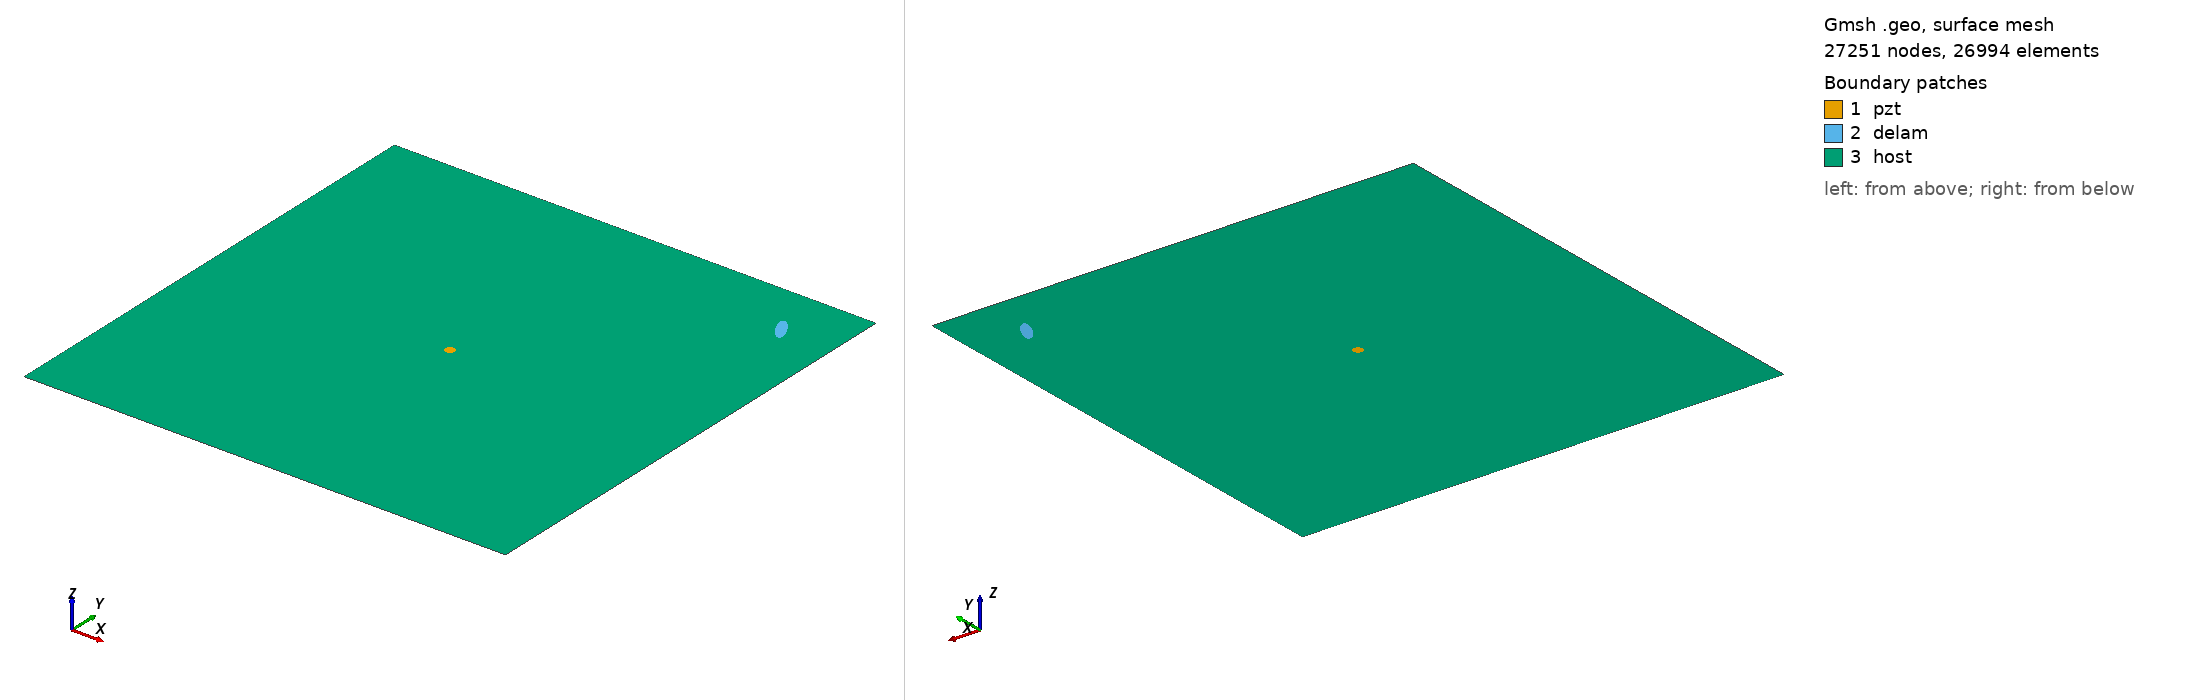

Gmsh geometry script, surface-meshed: 27251 nodes, 26994 surface elements. Boundary patches (legend numbers): 1 pzt, 2 delam, 3 host. Left view from above one corner, right view from below the opposite corner. Legend entries are the model's physical surfaces. The drawing asked Gmsh for element sizes between 1% and 20% of the model's largest extent; the script's own settings can give other sizes.

=== m_353_delam1_position_no_89_a_15mm_b_5mm_angle_120.geo (drawn) ===
SetFactory("OpenCASCADE");
L=0.500000; 
W=0.500000; 
a=0.015000; 
b=0.005000; 
x=0.444444; 
y=0.444444; 
alpha=0.666667 *Pi; 
r=0.005000; 
xpzt=0.250000; 
ypzt=0.250000; 
//+
Point(1) = {0, 0, 0, 1.0};
//+
Point(2) = {L, 0, 0, 1.0};
//+
Point(3) = {L, W, 0, 1.0};
//+
Point(4) = {0, W, 0, 1.0};
//+
Line(1) = {1, 2};
//+
Line(2) = {2, 3};
//+
Line(3) = {3, 4};
//+
Line(4) = {4, 1};
//+
Circle(5) = {xpzt, ypzt, -0, r, 0, 2*Pi};
//+
Ellipse(6) = {x, y, -0, a, b, 0, 2*Pi};
//+
Rotate {{0, 0, 1}, {x, y, 0}, alpha} {
  Curve{6}; 
}
//+
Curve Loop(1) = {4, 1, 2, 3};
//+
Curve Loop(2) = {6};
//+
Curve Loop(3) = {5};
//+
Curve Loop(4) = {6};
//+
Curve Loop(5) = {5};
//+
Plane Surface(1) = {5};
//+
Plane Surface(2) = {4};
//+
Plane Surface(3) = {1, 2, 3};
//+
Point(9) = {xpzt, ypzt, 0, 1.0};
//+
Point{9} In Surface {1};// mesh node at centre of pzt
//+
Physical Surface("pzt") = {1};
//+
Physical Surface("delam") = {2};
//+
Physical Surface("host") = {3};

Mesh.Algorithm = 6; // Frontal
Mesh.CharacteristicLengthFactor = 0.080000;
Mesh.CharacteristicLengthMin = 0.001000;
Mesh.CharacteristicLengthMax = 0.200000;
Mesh.RecombineAll = 1; // Apply recombination algorithm
Mesh.SubdivisionAlgorithm = 1; // 1: all quadrangles
Mesh.Smoothing = 1;
